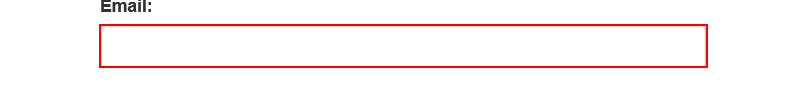
Task: Practica2 para entregar
Workflow: System1_Login

Step 1 [try]: type [in_System1Username] into the text box 'email'

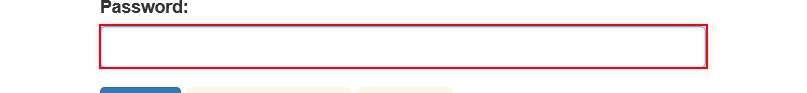
Step 2: type [in_System1Credential] into the text box 'password'

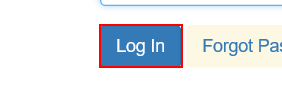
Step 3: click on the button

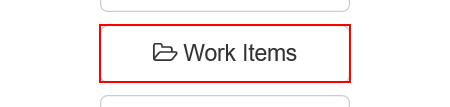
Step 4: find the button 'Work Items'

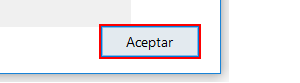
Step 5 [then]: click in window 'Mensaje de página web' (iexplore.exe)
